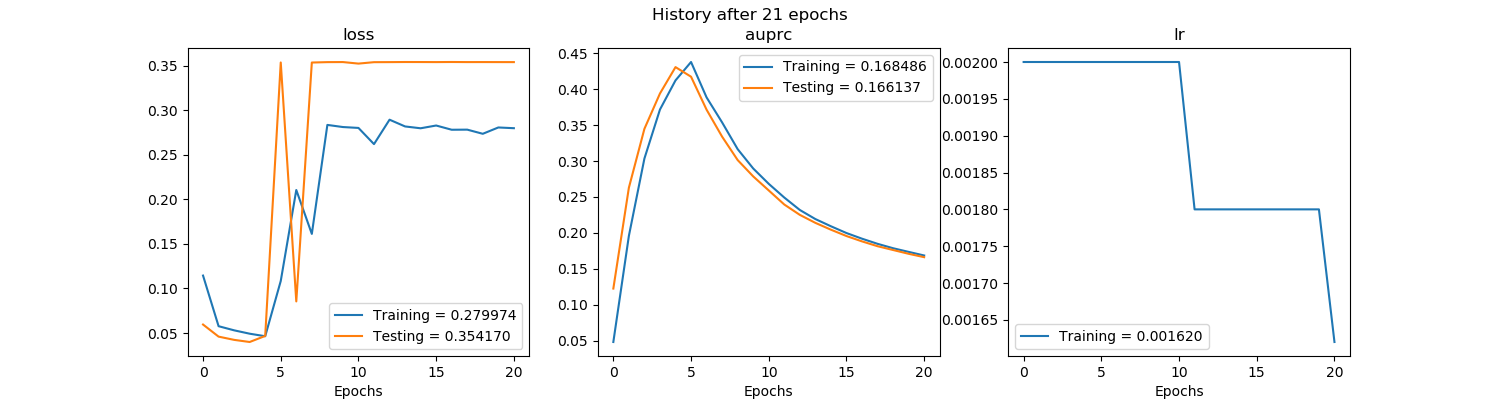

Values plotted in this chart, from the file beside it:
, val_loss, val_auprc, loss, auprc, lr
0, 0.05952, 0.1224, 0.1145, 0.04804, 0.002
1, 0.04594, 0.2628, 0.05765, 0.1958, 0.002
2, 0.0423, 0.3448, 0.05301, 0.3035, 0.002
3, 0.03991, 0.394, 0.04923, 0.3717, 0.002
4, 0.04671, 0.4307, 0.04638, 0.4122, 0.002
5, 0.3538, 0.4174, 0.1084, 0.4379, 0.002
6, 0.08548, 0.3714, 0.2106, 0.3886, 0.002
7, 0.3537, 0.3339, 0.1613, 0.3537, 0.002
8, 0.3542, 0.3013, 0.2837, 0.3165, 0.002
9, 0.3542, 0.2786, 0.2813, 0.2896, 0.002
10, 0.3525, 0.259, 0.2803, 0.2682, 0.002
11, 0.3541, 0.2394, 0.2621, 0.2491, 0.0018
12, 0.3542, 0.225, 0.2895, 0.2319, 0.0018
13, 0.3543, 0.2139, 0.2819, 0.2192, 0.0018
14, 0.3543, 0.2044, 0.2799, 0.2092, 0.0018
15, 0.3542, 0.1956, 0.283, 0.1997, 0.0018
16, 0.3543, 0.1881, 0.2782, 0.1919, 0.0018
17, 0.3542, 0.1814, 0.2783, 0.1847, 0.0018
18, 0.3542, 0.1761, 0.2737, 0.1786, 0.0018
19, 0.3542, 0.1708, 0.2808, 0.1735, 0.0018
20, 0.3542, 0.1661, 0.28, 0.1685, 0.00162
